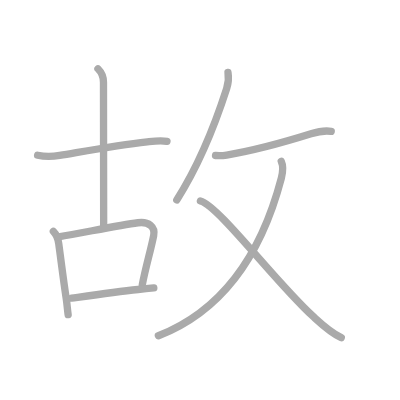
t = 0.00 s
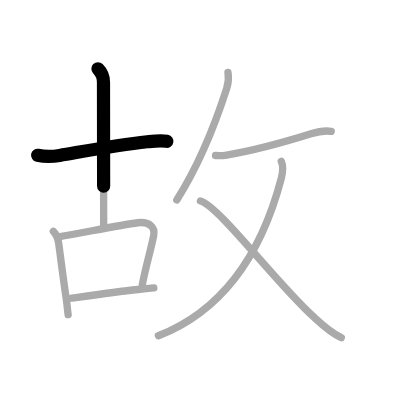
t = 1.75 s
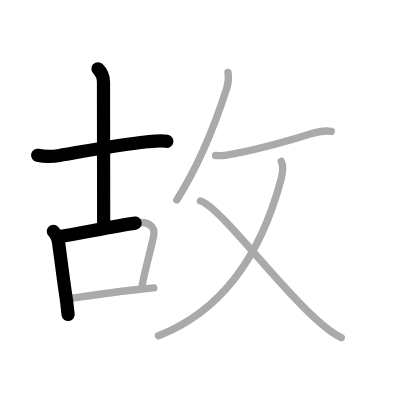
t = 3.50 s
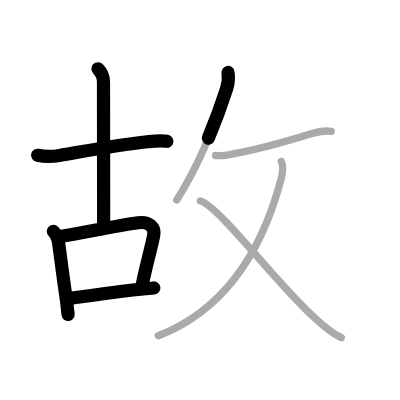
t = 5.50 s
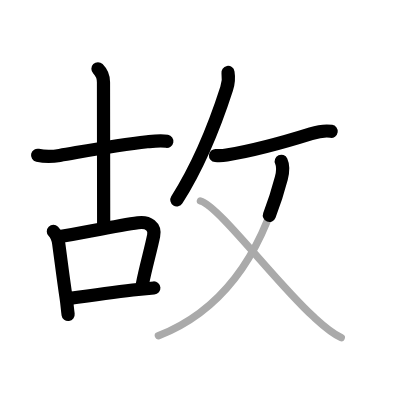
t = 7.25 s
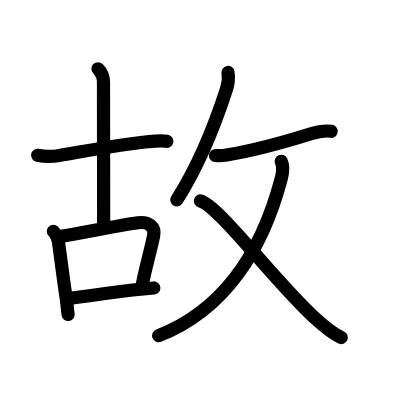
t = 9.00 s

The animated SVG that drew these frames (rendered in a browser with its animation timeline set to each time). Animation: 9 SMIL elements (animate=9); one cycle of 9.00 s.

<?xml version="1.0" standalone="no"?>
<!DOCTYPE svg PUBLIC "-//W3C//DTD SVG 1.1//EN"   "http://www.w3.org/Graphics/SVG/1.1/DTD/svg11.dtd">
<svg width="400px" height="400px"  version="1.1" xmlns="http://www.w3.org/2000/svg">
  <defs>
    <marker id="Triangle" viewBox="0 0 10 10" refX="0" refY="5" markerUnits="strokeWidth" markerWidth="3" style="stroke-opacity:0%;fill:#aaaaaa;" markerHeight="2" orient="auto">
      <path d="M 0 0 L 10 5 L 0 10 z" />
    </marker>
    
    <marker id="Arrow" viewBox="0 0 10 10" refX="5" refY="5" markerUnits="strokeWidth" markerWidth="1.8" style="stroke-opacity:0%;fill:#770000;" markerHeight="2" orient="auto">
      <path d="M 0 4 L 6 4 L 4 1 L 10 5 L 4 9 L 6 6 L 0 6 z" />
        <circle cx="5" cy="5" r="5" />
      </marker>
    
    <marker id="TriangleRed" viewBox="0 0 10 10" refX="0" refY="5" markerUnits="strokeWidth" markerWidth="3" style="stroke-opacity:0%;fill:#CC0000;" markerHeight="2" orient="auto">
      <path d="M 0 0 L 10 5 L 0 10 z" />
    </marker>
    
    <marker id="ArrowRed" viewBox="0 0 10 10" refX="5" refY="5" markerUnits="strokeWidth" markerWidth="1.8" style="stroke-opacity:0%;fill:#CC0000;" markerHeight="2" orient="auto">
      <path d="M 0 4 L 6 4 L 4 1 L 10 5 L 4 9 L 6 6 L 0 6 z" />
        <circle cx="5" cy="5" r="5" />
      </marker>
    
  </defs>
  
  <path style="fill:#ffffff; fill-opacity:100%; fill-rule:evenodd; stroke-width:0;" d="M 0 0 L 400px 0 L 400px 400px L 0 400px L 0 0" />

  <g transform="scale(3.6697247706422 3.6697247706422)">
<path style="fill:none; fill-opacity:0%; fill-rule:evenodd; stroke:#aaaaaa; stroke-opacity:100%; stroke-width: 1.5pt; stroke-linejoin:round; stroke-linecap:round;" d="M10.25 42.31c2 0.44 4.07 0.38 6.01 0.05c7.83-1.33 15.54-2.79 23.87-3.72c1.75-0.19 3.62-0.45 5.37-0.13"></path>
<path style="fill:none; fill-opacity:0%; fill-rule:evenodd; stroke:#aaaaaa; stroke-opacity:100%; stroke-width: 1.5pt; stroke-linejoin:round; stroke-linecap:round;" d="M26.69 18.74c0.85 0.85 1.51 2.13 1.51 3.67c0 15.7 0.05 31.43 0.05 39.03"></path>
<path style="fill:none; fill-opacity:0%; fill-rule:evenodd; stroke:#aaaaaa; stroke-opacity:100%; stroke-width: 1.5pt; stroke-linejoin:round; stroke-linecap:round;" d="M14.54 63.06c0.82 0.82 1.29 2.1 1.46 3.31c0.8 5.94 1.23 9.54 2.03 14.87c0.28 1.89 0.3 2.76 0.54 4.51"></path>
<path style="fill:none; fill-opacity:0%; fill-rule:evenodd; stroke:#aaaaaa; stroke-opacity:100%; stroke-width: 1.5pt; stroke-linejoin:round; stroke-linecap:round;" d="M15.99 64.54c6.76-1.14 16.37-3.14 21.61-3.84c2.91-0.39 4.77 1.05 4.27 3.52c-0.8 4.01-2.19 8.58-3.1 13.39"></path>
<path style="fill:none; fill-opacity:0%; fill-rule:evenodd; stroke:#aaaaaa; stroke-opacity:100%; stroke-width: 1.5pt; stroke-linejoin:round; stroke-linecap:round;" d="M19.5 81.24c4.99-0.69 12.04-1.69 18.1-2.35c1.54-0.17 3-0.31 4.32-0.42"></path>
<path style="fill:none; fill-opacity:0%; fill-rule:evenodd; stroke:#aaaaaa; stroke-opacity:100%; stroke-width: 1.5pt; stroke-linejoin:round; stroke-linecap:round;" d="M62.13 19.75c0.25 1.52 0.09 2.98-0.37 4.4c-2.56 7.96-7.19 20.25-13.59 30.34"></path>
<path style="fill:none; fill-opacity:0%; fill-rule:evenodd; stroke:#aaaaaa; stroke-opacity:100%; stroke-width: 1.5pt; stroke-linejoin:round; stroke-linecap:round;" d="M58.73 42.38c1.27 0.12 2.38-0.01 3.04-0.12c8.48-1.42 14.33-3.09 22.97-5.8c1.75-0.55 3.66-0.97 5.52-0.67"></path>
<path style="fill:none; fill-opacity:0%; fill-rule:evenodd; stroke:#aaaaaa; stroke-opacity:100%; stroke-width: 1.5pt; stroke-linejoin:round; stroke-linecap:round;" d="M76.64 43.95c0.53 1.16 0.58 2.48 0.02 4.61C71.6 67.83 61.43 84.34 43.16 91.5"></path>
<path style="fill:none; fill-opacity:0%; fill-rule:evenodd; stroke:#aaaaaa; stroke-opacity:100%; stroke-width: 1.5pt; stroke-linejoin:round; stroke-linecap:round;" d="M54.61 54.77C59.5 56.01 74.93 76.71 85.3 86.2C87.6 88.3 90 90.62 93 92"></path>

<path style="fill:none; fill-opacity:0%; fill-rule:evenodd; stroke:#000000; stroke-opacity:100%; stroke-width: 2.7pt; stroke-linejoin:round; stroke-linecap:round;" d="M10.25 42.31c2 0.44 4.07 0.38 6.01 0.05c7.83-1.33 15.54-2.79 23.87-3.72c1.75-0.19 3.62-0.45 5.37-0.13" pathLength="100" stroke-dashoffset="100" stroke-dasharray="100 105"><animate id="dashAnim1" attributeName="stroke-dashoffset" from="100" to="0" dur="1s" calcMode="linear" fill="freeze"/></path>
<path style="fill:none; fill-opacity:0%; fill-rule:evenodd; stroke:#000000; stroke-opacity:100%; stroke-width: 2.7pt; stroke-linejoin:round; stroke-linecap:round;" d="M26.69 18.74c0.85 0.85 1.51 2.13 1.51 3.67c0 15.7 0.05 31.43 0.05 39.03" pathLength="100" stroke-dashoffset="100" stroke-dasharray="100 105"><animate id="dashAnim2" attributeName="stroke-dashoffset" from="100" to="0" dur="1s" calcMode="linear" begin="dashAnim1.end" fill="freeze"/></path>
<path style="fill:none; fill-opacity:0%; fill-rule:evenodd; stroke:#000000; stroke-opacity:100%; stroke-width: 2.7pt; stroke-linejoin:round; stroke-linecap:round;" d="M14.54 63.06c0.82 0.82 1.29 2.1 1.46 3.31c0.8 5.94 1.23 9.54 2.03 14.87c0.28 1.89 0.3 2.76 0.54 4.51" pathLength="100" stroke-dashoffset="100" stroke-dasharray="100 105"><animate id="dashAnim3" attributeName="stroke-dashoffset" from="100" to="0" dur="1s" calcMode="linear" begin="dashAnim2.end" fill="freeze"/></path>
<path style="fill:none; fill-opacity:0%; fill-rule:evenodd; stroke:#000000; stroke-opacity:100%; stroke-width: 2.7pt; stroke-linejoin:round; stroke-linecap:round;" d="M15.99 64.54c6.76-1.14 16.37-3.14 21.61-3.84c2.91-0.39 4.77 1.05 4.27 3.52c-0.8 4.01-2.19 8.58-3.1 13.39" pathLength="100" stroke-dashoffset="100" stroke-dasharray="100 105"><animate id="dashAnim4" attributeName="stroke-dashoffset" from="100" to="0" dur="1s" calcMode="linear" begin="dashAnim3.end" fill="freeze"/></path>
<path style="fill:none; fill-opacity:0%; fill-rule:evenodd; stroke:#000000; stroke-opacity:100%; stroke-width: 2.7pt; stroke-linejoin:round; stroke-linecap:round;" d="M19.5 81.24c4.99-0.69 12.04-1.69 18.1-2.35c1.54-0.17 3-0.31 4.32-0.42" pathLength="100" stroke-dashoffset="100" stroke-dasharray="100 105"><animate id="dashAnim5" attributeName="stroke-dashoffset" from="100" to="0" dur="1s" calcMode="linear" begin="dashAnim4.end" fill="freeze"/></path>
<path style="fill:none; fill-opacity:0%; fill-rule:evenodd; stroke:#000000; stroke-opacity:100%; stroke-width: 2.7pt; stroke-linejoin:round; stroke-linecap:round;" d="M62.13 19.75c0.25 1.52 0.09 2.98-0.37 4.4c-2.56 7.96-7.19 20.25-13.59 30.34" pathLength="100" stroke-dashoffset="100" stroke-dasharray="100 105"><animate id="dashAnim6" attributeName="stroke-dashoffset" from="100" to="0" dur="1s" calcMode="linear" begin="dashAnim5.end" fill="freeze"/></path>
<path style="fill:none; fill-opacity:0%; fill-rule:evenodd; stroke:#000000; stroke-opacity:100%; stroke-width: 2.7pt; stroke-linejoin:round; stroke-linecap:round;" d="M58.73 42.38c1.27 0.12 2.38-0.01 3.04-0.12c8.48-1.42 14.33-3.09 22.97-5.8c1.75-0.55 3.66-0.97 5.52-0.67" pathLength="100" stroke-dashoffset="100" stroke-dasharray="100 105"><animate id="dashAnim7" attributeName="stroke-dashoffset" from="100" to="0" dur="1s" calcMode="linear" begin="dashAnim6.end" fill="freeze"/></path>
<path style="fill:none; fill-opacity:0%; fill-rule:evenodd; stroke:#000000; stroke-opacity:100%; stroke-width: 2.7pt; stroke-linejoin:round; stroke-linecap:round;" d="M76.64 43.95c0.53 1.16 0.58 2.48 0.02 4.61C71.6 67.83 61.43 84.34 43.16 91.5" pathLength="100" stroke-dashoffset="100" stroke-dasharray="100 105"><animate id="dashAnim8" attributeName="stroke-dashoffset" from="100" to="0" dur="1s" calcMode="linear" begin="dashAnim7.end" fill="freeze"/></path>
<path style="fill:none; fill-opacity:0%; fill-rule:evenodd; stroke:#000000; stroke-opacity:100%; stroke-width: 2.7pt; stroke-linejoin:round; stroke-linecap:round;" d="M54.61 54.77C59.5 56.01 74.93 76.71 85.3 86.2C87.6 88.3 90 90.62 93 92" pathLength="100" stroke-dashoffset="100" stroke-dasharray="100 105"><animate id="dashAnim9" attributeName="stroke-dashoffset" from="100" to="0" dur="1s" calcMode="linear" begin="dashAnim8.end" fill="freeze"/></path>

</g>

</svg>  
          
